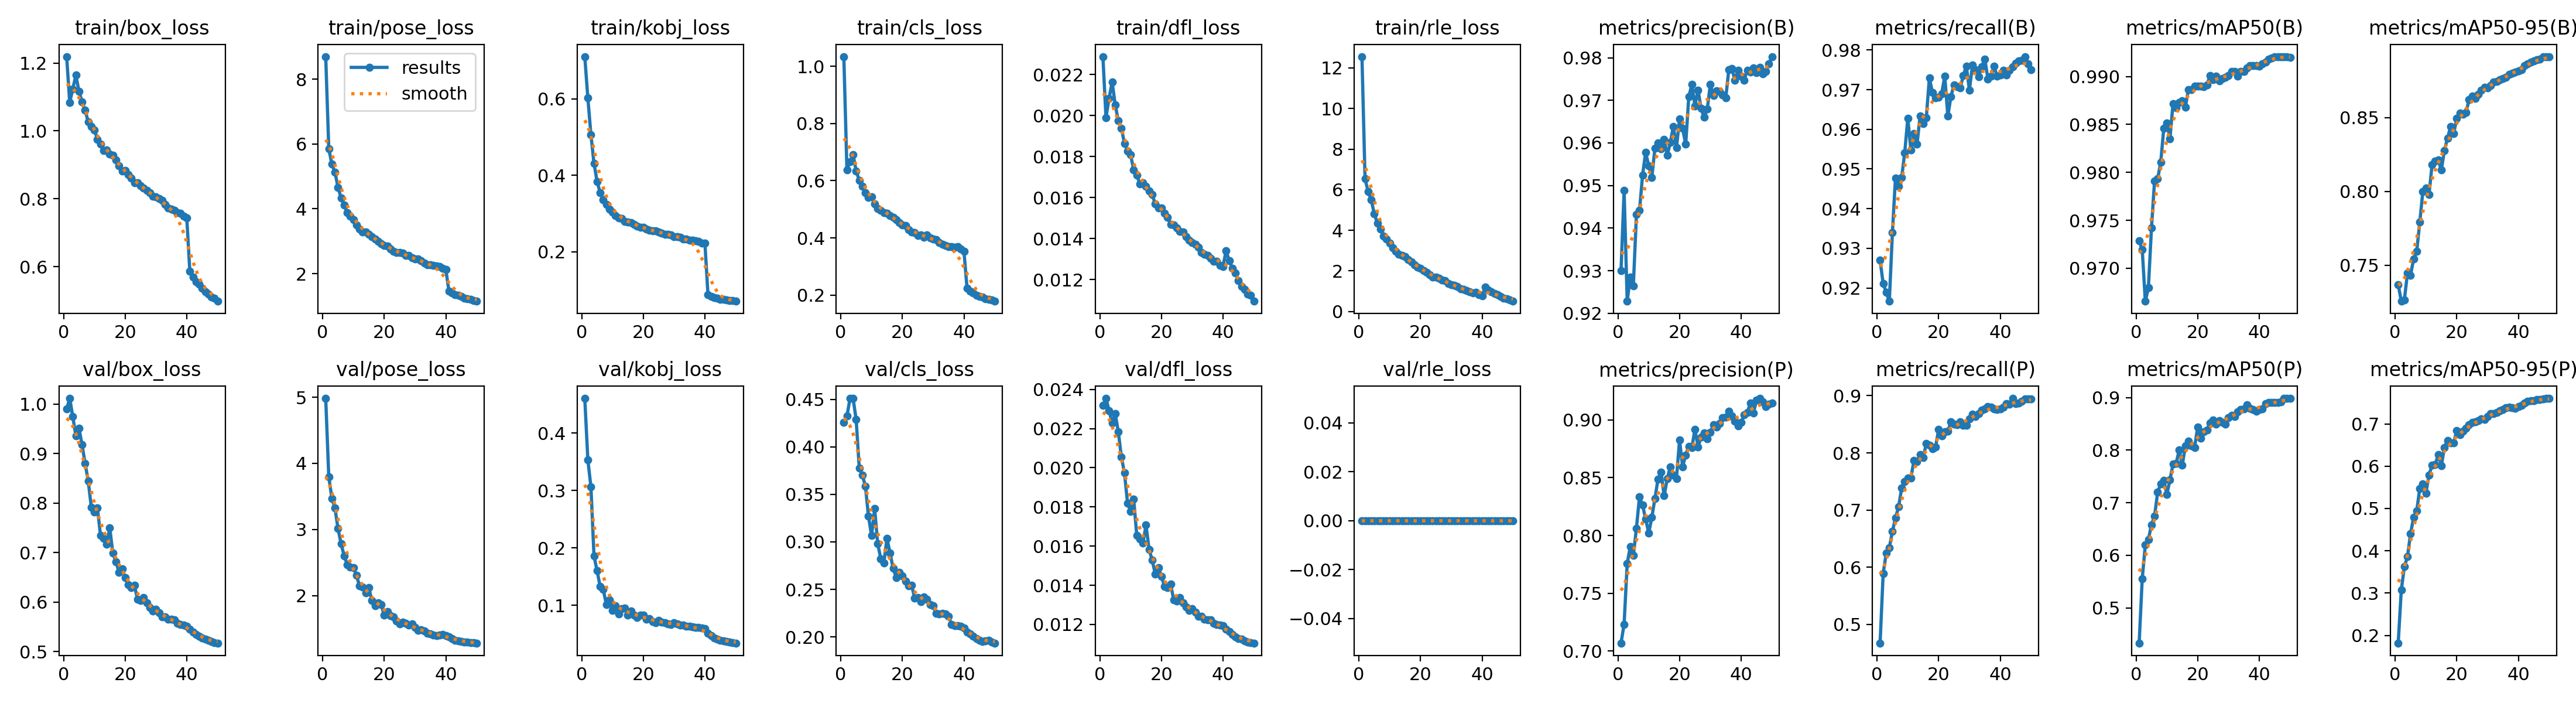

Source data for this figure (header and first rows):
epoch, time, train/box_loss, train/pose_loss, train/kobj_loss, train/cls_loss, train/dfl_loss, train/rle_loss, metrics/precision(B), metrics/recall(B), metrics/mAP50(B), metrics/mAP50-95(B), metrics/precision(P), metrics/recall(P), metrics/mAP50(P), metrics/mAP50-95(P), val/box_loss, val/pose_loss, val/kobj_loss, val/cls_loss, val/dfl_loss, val/rle_loss, lr/pg0, lr/pg1
1, 619.9, 1.219, 8.701, 0.7106, 1.034, 0.02287, 12.56, 0.9299, 0.927, 0.9728, 0.7368, 0.7069, 0.4672, 0.4331, 0.182, 0.9898, 4.983, 0.4607, 0.4254, 0.02318, 0, 0.009991, 0.00333
2, 1090, 1.084, 5.856, 0.6021, 0.6389, 0.0199, 6.54, 0.9488, 0.9211, 0.9719, 0.7256, 0.7232, 0.5889, 0.5556, 0.3075, 1.011, 3.796, 0.3538, 0.4321, 0.02354, 0, 0.0196, 0.006532
3, 1535, 1.124, 5.383, 0.5059, 0.6671, 0.02083, 5.901, 0.9228, 0.9189, 0.9666, 0.7267, 0.7756, 0.6247, 0.6197, 0.3624, 0.9744, 3.472, 0.3062, 0.4507, 0.02292, 0, 0.0288, 0.009601
4, 2078, 1.164, 5.127, 0.4308, 0.6916, 0.02163, 5.501, 0.9284, 0.9167, 0.968, 0.7446, 0.7905, 0.6344, 0.6301, 0.386, 0.9355, 3.324, 0.1858, 0.4509, 0.02228, 0, 0.02822, 0.009406
5, 2814, 1.116, 4.667, 0.3836, 0.6341, 0.02052, 4.815, 0.9264, 0.934, 0.9742, 0.7431, 0.7826, 0.6625, 0.6582, 0.4401, 0.9516, 3.012, 0.1601, 0.4287, 0.02276, 0, 0.02762, 0.009208
6, 5398, 1.086, 4.337, 0.3543, 0.6019, 0.01974, 4.354, 0.9432, 0.9478, 0.9791, 0.7544, 0.8063, 0.6861, 0.6746, 0.4792, 0.9176, 2.783, 0.1326, 0.3779, 0.02184, 0, 0.02703, 0.00901
7, 5951, 1.06, 4.112, 0.3355, 0.58, 0.01938, 4.065, 0.9441, 0.9456, 0.9793, 0.7593, 0.8335, 0.7055, 0.7197, 0.4939, 0.8798, 2.601, 0.1279, 0.3703, 0.02055, 0, 0.02644, 0.008812
8, 6619, 1.027, 3.88, 0.3233, 0.5588, 0.01864, 3.724, 0.9525, 0.9478, 0.981, 0.7792, 0.8262, 0.738, 0.7361, 0.5473, 0.8449, 2.469, 0.1014, 0.3586, 0.01974, 0, 0.02584, 0.008614
9, 8702, 1.013, 3.774, 0.312, 0.5414, 0.01827, 3.568, 0.9578, 0.9541, 0.9846, 0.8001, 0.8142, 0.7495, 0.7428, 0.5582, 0.7918, 2.427, 0.1092, 0.327, 0.0182, 0, 0.02525, 0.008416
10, 9637, 1.002, 3.672, 0.3033, 0.5427, 0.01808, 3.382, 0.9546, 0.9628, 0.9852, 0.8024, 0.8021, 0.7554, 0.716, 0.5366, 0.7821, 2.419, 0.09119, 0.3067, 0.01778, 0, 0.02465, 0.008218
11, 10140, 0.9752, 3.511, 0.2951, 0.5182, 0.01735, 3.141, 0.9519, 0.9548, 0.9835, 0.798, 0.8157, 0.7564, 0.7438, 0.5795, 0.7896, 2.304, 0.09963, 0.3349, 0.01839, 0, 0.02406, 0.00802
12, 10660, 0.9609, 3.372, 0.2888, 0.5031, 0.0171, 2.951, 0.9587, 0.959, 0.9872, 0.8184, 0.8319, 0.7865, 0.7733, 0.6023, 0.7342, 2.144, 0.08529, 0.2979, 0.01654, 0, 0.02347, 0.007822
13, 11601, 0.9427, 3.283, 0.2868, 0.4961, 0.01666, 2.82, 0.96, 0.9563, 0.9868, 0.8205, 0.8487, 0.7845, 0.7747, 0.6038, 0.729, 2.127, 0.09363, 0.2824, 0.01637, 0, 0.02287, 0.007624
14, 12382, 0.944, 3.282, 0.2787, 0.4892, 0.01672, 2.759, 0.9586, 0.9634, 0.9873, 0.8213, 0.8549, 0.7974, 0.8002, 0.6271, 0.7171, 2.043, 0.09495, 0.278, 0.01616, 0, 0.02228, 0.007426
15, 12892, 0.9321, 3.222, 0.2782, 0.4868, 0.01655, 2.705, 0.9608, 0.9614, 0.9875, 0.8147, 0.8343, 0.7914, 0.7713, 0.6011, 0.7498, 2.117, 0.08293, 0.3038, 0.01707, 0, 0.02168, 0.007228
16, 13395, 0.9289, 3.144, 0.2761, 0.4791, 0.01633, 2.566, 0.9571, 0.9628, 0.9868, 0.8279, 0.8491, 0.8162, 0.8079, 0.6443, 0.6985, 1.922, 0.08968, 0.2883, 0.01583, 0, 0.02109, 0.00703
17, 13898, 0.9152, 3.065, 0.2722, 0.4722, 0.01615, 2.436, 0.9601, 0.973, 0.9886, 0.836, 0.8594, 0.8137, 0.8176, 0.6611, 0.6816, 1.845, 0.08261, 0.2721, 0.01528, 0, 0.0205, 0.006832
18, 14419, 0.8976, 3, 0.2674, 0.4649, 0.01568, 2.296, 0.9639, 0.9692, 0.9887, 0.8439, 0.8523, 0.8067, 0.8081, 0.6557, 0.6604, 1.89, 0.07873, 0.2627, 0.01458, 0, 0.0199, 0.006634
19, 14942, 0.8825, 2.92, 0.2639, 0.4545, 0.01549, 2.193, 0.9588, 0.9679, 0.989, 0.8393, 0.8493, 0.8099, 0.8054, 0.6554, 0.6671, 1.867, 0.08252, 0.2681, 0.01489, 0, 0.01931, 0.006436
20, 15461, 0.884, 2.877, 0.2634, 0.4457, 0.01549, 2.13, 0.9657, 0.9681, 0.989, 0.8494, 0.8825, 0.8407, 0.8438, 0.6839, 0.6494, 1.704, 0.08328, 0.2645, 0.01446, 0, 0.01871, 0.006238
21, 15988, 0.8717, 2.849, 0.2588, 0.444, 0.01525, 2.022, 0.9634, 0.969, 0.989, 0.8532, 0.8596, 0.8292, 0.8229, 0.6746, 0.6348, 1.757, 0.07592, 0.2585, 0.01395, 0, 0.01812, 0.00604
22, 16513, 0.8619, 2.755, 0.2565, 0.429, 0.01503, 1.925, 0.9597, 0.9734, 0.9889, 0.8526, 0.8697, 0.8367, 0.835, 0.6824, 0.629, 1.699, 0.07623, 0.2537, 0.01388, 0, 0.01753, 0.005842
23, 17046, 0.8467, 2.692, 0.2547, 0.4208, 0.0147, 1.8, 0.9708, 0.9633, 0.9891, 0.8535, 0.8772, 0.8375, 0.8389, 0.6901, 0.6336, 1.682, 0.07195, 0.2545, 0.01405, 0, 0.01693, 0.005644
24, 17579, 0.8466, 2.658, 0.255, 0.4181, 0.01466, 1.709, 0.9737, 0.9683, 0.9901, 0.8623, 0.876, 0.8541, 0.8513, 0.6983, 0.6056, 1.617, 0.0696, 0.241, 0.01325, 0, 0.01634, 0.005446
25, 18112, 0.8392, 2.655, 0.2513, 0.4087, 0.01451, 1.696, 0.9687, 0.9712, 0.9897, 0.8648, 0.892, 0.8501, 0.8576, 0.7033, 0.6025, 1.576, 0.0733, 0.2415, 0.01319, 0, 0.01574, 0.005248
26, 18634, 0.8314, 2.636, 0.2492, 0.4113, 0.01436, 1.642, 0.9724, 0.9707, 0.99, 0.8629, 0.8768, 0.8491, 0.8494, 0.7044, 0.6085, 1.598, 0.07107, 0.2371, 0.01337, 0, 0.01515, 0.00505
27, 19150, 0.824, 2.553, 0.2449, 0.403, 0.01431, 1.539, 0.9681, 0.9704, 0.9895, 0.8659, 0.8851, 0.8541, 0.8567, 0.7075, 0.5978, 1.578, 0.06996, 0.242, 0.01311, 0, 0.01456, 0.004852
28, 19646, 0.8174, 2.568, 0.246, 0.4108, 0.01409, 1.508, 0.966, 0.9735, 0.9898, 0.8685, 0.8888, 0.848, 0.8532, 0.7114, 0.5886, 1.556, 0.06778, 0.2398, 0.01288, 0, 0.01396, 0.004654
29, 20142, 0.8082, 2.482, 0.2434, 0.401, 0.01393, 1.376, 0.968, 0.9759, 0.9899, 0.8708, 0.8839, 0.8478, 0.8496, 0.7103, 0.5822, 1.57, 0.06624, 0.2338, 0.01273, 0, 0.01337, 0.004456
30, 20636, 0.8055, 2.448, 0.2396, 0.3964, 0.01382, 1.328, 0.9738, 0.9699, 0.9901, 0.8704, 0.8892, 0.8598, 0.8621, 0.7177, 0.5847, 1.518, 0.06982, 0.2326, 0.0128, 0, 0.01277, 0.004258
31, 21149, 0.8012, 2.447, 0.2395, 0.3939, 0.01373, 1.293, 0.9711, 0.9762, 0.9905, 0.872, 0.8959, 0.8681, 0.866, 0.725, 0.5785, 1.475, 0.06749, 0.225, 0.01263, 0, 0.01218, 0.00406
32, 21677, 0.7953, 2.397, 0.2373, 0.3834, 0.01359, 1.244, 0.9722, 0.9751, 0.9905, 0.8744, 0.8941, 0.8638, 0.8637, 0.7239, 0.5699, 1.483, 0.06532, 0.2243, 0.01242, 0, 0.01159, 0.003862
33, 22199, 0.783, 2.327, 0.2336, 0.3779, 0.01331, 1.105, 0.9721, 0.9732, 0.99, 0.8746, 0.8971, 0.869, 0.873, 0.7264, 0.5703, 1.462, 0.06521, 0.2247, 0.01243, 0, 0.01099, 0.003664
34, 22720, 0.7723, 2.281, 0.2339, 0.374, 0.01324, 1.076, 0.9712, 0.9758, 0.9905, 0.8759, 0.9018, 0.8752, 0.8777, 0.7316, 0.5647, 1.428, 0.06393, 0.2243, 0.01226, 0, 0.0104, 0.003466
35, 23240, 0.77, 2.271, 0.2308, 0.3698, 0.01318, 1.037, 0.9705, 0.9777, 0.9905, 0.8766, 0.9023, 0.8766, 0.8782, 0.7336, 0.5646, 1.424, 0.0638, 0.2219, 0.01224, 0, 0.009804, 0.003268
36, 23760, 0.7663, 2.26, 0.2293, 0.3689, 0.01304, 0.9835, 0.9772, 0.9727, 0.9909, 0.8772, 0.9075, 0.8809, 0.8864, 0.7385, 0.5635, 1.406, 0.06194, 0.2129, 0.01224, 0, 0.00921, 0.00307
37, 24284, 0.7594, 2.231, 0.2281, 0.3685, 0.01289, 0.9266, 0.9774, 0.9734, 0.9911, 0.8795, 0.9033, 0.8805, 0.8791, 0.7389, 0.5572, 1.395, 0.06149, 0.2119, 0.01207, 0, 0.008616, 0.002872
38, 24807, 0.7566, 2.211, 0.2264, 0.3706, 0.01289, 0.9327, 0.9747, 0.9759, 0.9911, 0.8802, 0.8989, 0.877, 0.8771, 0.7379, 0.5549, 1.408, 0.06144, 0.2122, 0.01201, 0, 0.008022, 0.002674
39, 25332, 0.7497, 2.167, 0.223, 0.361, 0.01269, 0.8204, 0.9771, 0.9734, 0.9911, 0.8811, 0.8949, 0.8755, 0.8739, 0.737, 0.5528, 1.415, 0.06038, 0.2115, 0.01197, 0, 0.007428, 0.002476
40, 25857, 0.7437, 2.13, 0.2231, 0.3528, 0.01265, 0.7645, 0.9757, 0.9738, 0.9911, 0.8818, 0.8979, 0.8768, 0.8769, 0.7404, 0.551, 1.398, 0.05953, 0.2094, 0.01194, 0, 0.006834, 0.002278
41, 26410, 0.5865, 1.467, 0.0877, 0.2248, 0.01341, 1.2, 0.9748, 0.9748, 0.9913, 0.8825, 0.9044, 0.88, 0.8787, 0.7434, 0.5447, 1.375, 0.05151, 0.2052, 0.01177, 0, 0.00624, 0.00208
42, 26940, 0.5701, 1.407, 0.08256, 0.2135, 0.01293, 1.069, 0.9771, 0.9737, 0.9915, 0.8853, 0.9063, 0.8858, 0.8883, 0.7486, 0.5396, 1.349, 0.04683, 0.2033, 0.01163, 0, 0.005646, 0.001882
43, 27467, 0.5564, 1.359, 0.07958, 0.2084, 0.01256, 0.9594, 0.9766, 0.9749, 0.9918, 0.8867, 0.9148, 0.8853, 0.8906, 0.7532, 0.5339, 1.324, 0.04331, 0.201, 0.01148, 0, 0.005052, 0.001684
44, 27990, 0.5494, 1.324, 0.07772, 0.2002, 0.01233, 0.8926, 0.9777, 0.9757, 0.9919, 0.8877, 0.9061, 0.8953, 0.8906, 0.7545, 0.5305, 1.316, 0.04099, 0.1985, 0.01138, 0, 0.004458, 0.001486
45, 28510, 0.5357, 1.298, 0.07544, 0.1958, 0.01195, 0.8169, 0.9764, 0.9767, 0.9921, 0.8887, 0.9172, 0.8864, 0.891, 0.7553, 0.527, 1.306, 0.03928, 0.1965, 0.01129, 0, 0.003864, 0.001288
46, 29033, 0.5268, 1.25, 0.07491, 0.1929, 0.01166, 0.7409, 0.9778, 0.9772, 0.9921, 0.8892, 0.9187, 0.8867, 0.8911, 0.7572, 0.5247, 1.299, 0.0379, 0.195, 0.01124, 0, 0.00327, 0.00109
47, 29560, 0.5199, 1.219, 0.07333, 0.188, 0.01153, 0.6683, 0.9762, 0.9773, 0.992, 0.8898, 0.9154, 0.8898, 0.8914, 0.7581, 0.5222, 1.295, 0.03673, 0.1961, 0.01117, 0, 0.002676, 0.000892
48, 30081, 0.5106, 1.204, 0.07264, 0.1845, 0.01131, 0.626, 0.9768, 0.9783, 0.9921, 0.8912, 0.9114, 0.8945, 0.8982, 0.7591, 0.5196, 1.29, 0.03581, 0.1963, 0.01111, 0, 0.002082, 0.000694
49, 30606, 0.5068, 1.171, 0.07227, 0.1837, 0.01123, 0.5598, 0.9785, 0.9766, 0.992, 0.8914, 0.9134, 0.8943, 0.8983, 0.7602, 0.5181, 1.285, 0.03491, 0.1945, 0.01108, 0, 0.001488, 0.000496
50, 31130, 0.4983, 1.148, 0.07038, 0.179, 0.01095, 0.5068, 0.9803, 0.975, 0.992, 0.8915, 0.9149, 0.8945, 0.8985, 0.7596, 0.517, 1.283, 0.03416, 0.1936, 0.01105, 0, 0.000894, 0.000298
